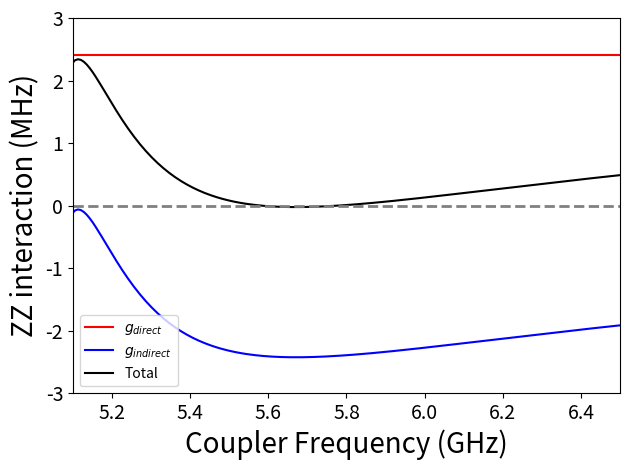
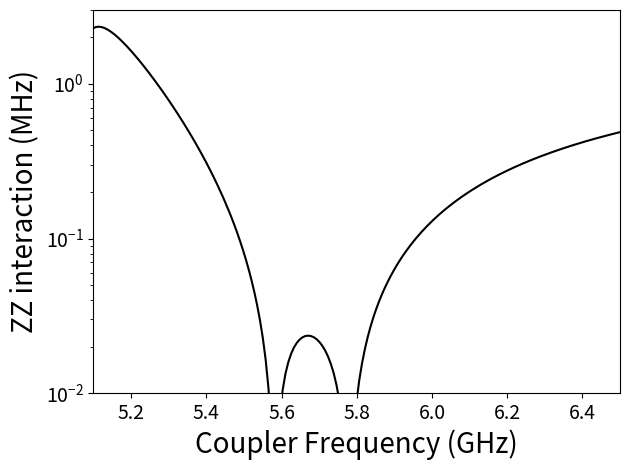

Python code for these plots, in order:
import numpy as np
import matplotlib.pyplot as plt


w1 = 4.727
w2 = np.linspace(5., 6.5, 200)
w3 = 4.910
 
a1 = -0.205
a2 = -0.150
a3 = -0.205
 
g12 = 0.070#0.0813;
g23 = 0.070#0.0813;
g13 = 0.005#0.0038; #
 
d12 = w1-w2
d13 = w1-w3
d32 = w3-w2
# ########  Nanjing¡¦s formula 
zz2_13 = 2*g13**2*(1./(d13-a3)-1./(d13+a1))
zz3_13 = 2*g13*g12*g23*(2./(d13-a3)/d12 - 2./(d13+a1)/d32 + 2./d12/d32)
zz4_13 = 2*g12**2*g23**2*(1./d12**2./(d13-a3) - 1./d32**2./(d13+a1) + 1./(d12+d32-a2)*(1./d12+1./d32)**2)
 
# ####### Tsinghua's formula
zz2_13_ = 2*g13**2*(1./(d13-a3)-1./(d13+a1))
zz3_13_ = 2*g13*g12*g23*((2./(d13-a3)-1./d13)/d12+ (2./(-d13-a1)+1/d13)/d32)
zz4_13_ = (2*g12**2*g23**2*(1./d12+1./d32)**2./(d12+d32-a2)
            +(g12**2*g23**2./d12**2)*(2./(d13-a3)-1./d13-1./d32)
            +(g12**2*g23**2./d32**2)*(2./(-d13-a1)+1./d13-1./d12))


fig, ax = plt.subplots(1)

ax.plot(w2,(zz2_13)*np.ones(w2.shape[0])*1e9/1e6,'r', label="$g_{direct}$")
# ax.plot(w2,(zz3_13)*1e9/1e6,'b')
ax.plot(w2,(zz3_13+zz4_13)*1e9/1e6,'b', label="$g_{indirect}$")

# ax.plot(w2,(zz3_13_)*1e9/1e6,'--b')
# ax.plot(w2,(zz4_13)*1e9/1e6,'g')
# ax.plot(w2,(zz4_13_)*1e9/1e6,'--g')
ax.plot(w2,(zz2_13+zz3_13+zz4_13)*1e9/1e6,'k', label="Total")
# ax.plot(w2,(zz2_13+zz3_13_+zz4_13_)*1e9/1e6,'--k')
ax.hlines(0, 5.1, 6.5, color="gray", linestyle="--", lw=2)

ax.set_xlim(5.1, 6.5)
ax.set_ylim(-3, 3)
ax.tick_params(axis='both', which='major', labelsize=14)
ax.set_xlabel("Coupler Frequency (GHz)", fontsize=20)
ax.set_ylabel("ZZ interaction (MHz)", fontsize=20)
ax.legend()
plt.tight_layout()
plt.show()

fig, ax = plt.subplots(1)


ax.plot(w2,np.abs(zz2_13+zz3_13+zz4_13)*1e9/1e6,'k')
ax.set_yscale("log")
ax.set_xlim(5.1, 6.5)
ax.set_ylim(0.01, 3)
# ax.set_xticks( [5,5.5,6,6.5],fontsize=14)
# ax.set_yticks( [0.01,0.1,1],fontsize=14)
ax.tick_params(axis='both', which='major', labelsize=14)
ax.set_xlabel("Coupler Frequency (GHz)", fontsize=20)
ax.set_ylabel("ZZ interaction (MHz)", fontsize=20)
plt.tight_layout()
plt.show()